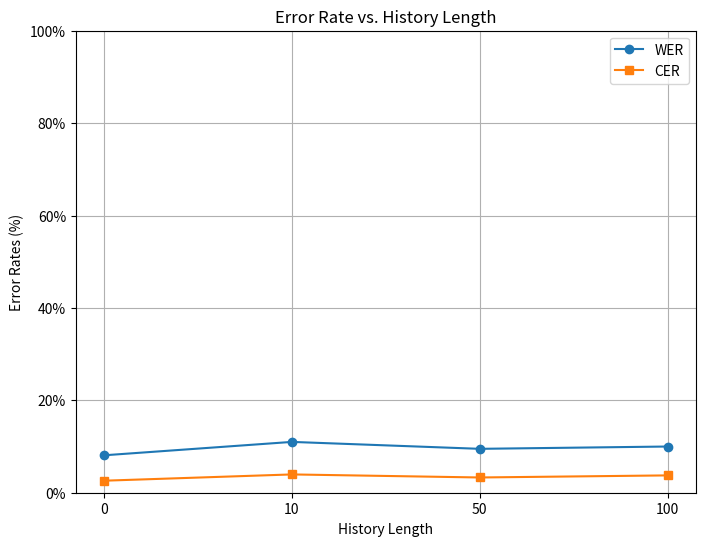

Generate this figure with matplotlib:
from matplotlib import ticker
import matplotlib.pyplot as plt

# Data for the line chart
x_labels = ["0", "10", "50", "100"]  # Categorical x-axis labels
WER = [14.8, 75 ,36.5, 30.4]
CER = [6.7, 71 ,26.5, 21.9]


WER_MEDIAN = [8.1,11,9.5,10]
CER_MEDIAN = [2.6,3.96,3.3,3.75]

###Experiment 5-7
# WER = [14.8, 75 ,36.5, 30.4]
# CER = [6.7, 71 ,26.5, 21.9]
#WER_MEDIAN = [8.1,11,9.5,10]
#CER_MEDIAN = [2.6,3.96,3.3,3.75]
##Filtering out WER is worse than any beam
# WER = [14.8, 14.8 , 14.9 , 14.8]
# CER = [6.7, 6.6 , 6.7, 6.7]
# WER_MEDIAN = [8.1,7.6,7.8,7.6]
# CER_MEDIAN = [2.6,2.5,2.5,2.6]

##Filtering out where beams are equyal
# WER = [17.4, 17.2 , 17.3 , 17.2]
# CER = [7.6, 7.8 , 7.8, 7.8]
# WER_MEDIAN = [10.5,10.3,10.5,10.3]
# CER_MEDIAN = [3.4,3.4,3.4,3.4]

####Experiment 9-11

# Create positions for equal spacing
positions = range(len(x_labels))

# Create the plot
plt.figure(figsize=(8, 6))
plt.plot(positions, WER_MEDIAN, label="WER", marker='o')  # WER line
plt.plot(positions, CER_MEDIAN, label="CER", marker='s')  # CER line

# Set x-axis ticks with categorical labels
plt.xticks(ticks=positions, labels=x_labels)

# Set y-axis limits from 0 to 100
plt.ylim(0, 100)

# Add titles and labels
plt.title("Error Rate vs. History Length")
plt.xlabel("History Length")
plt.ylabel("Error Rates (%)")

# Format y-axis labels to show percentages
plt.gca().yaxis.set_major_formatter(ticker.FuncFormatter(lambda x, _: f"{x:.0f}%"))

# Add grid and legend
plt.grid(True)
plt.legend()

# Show the plot
plt.show()